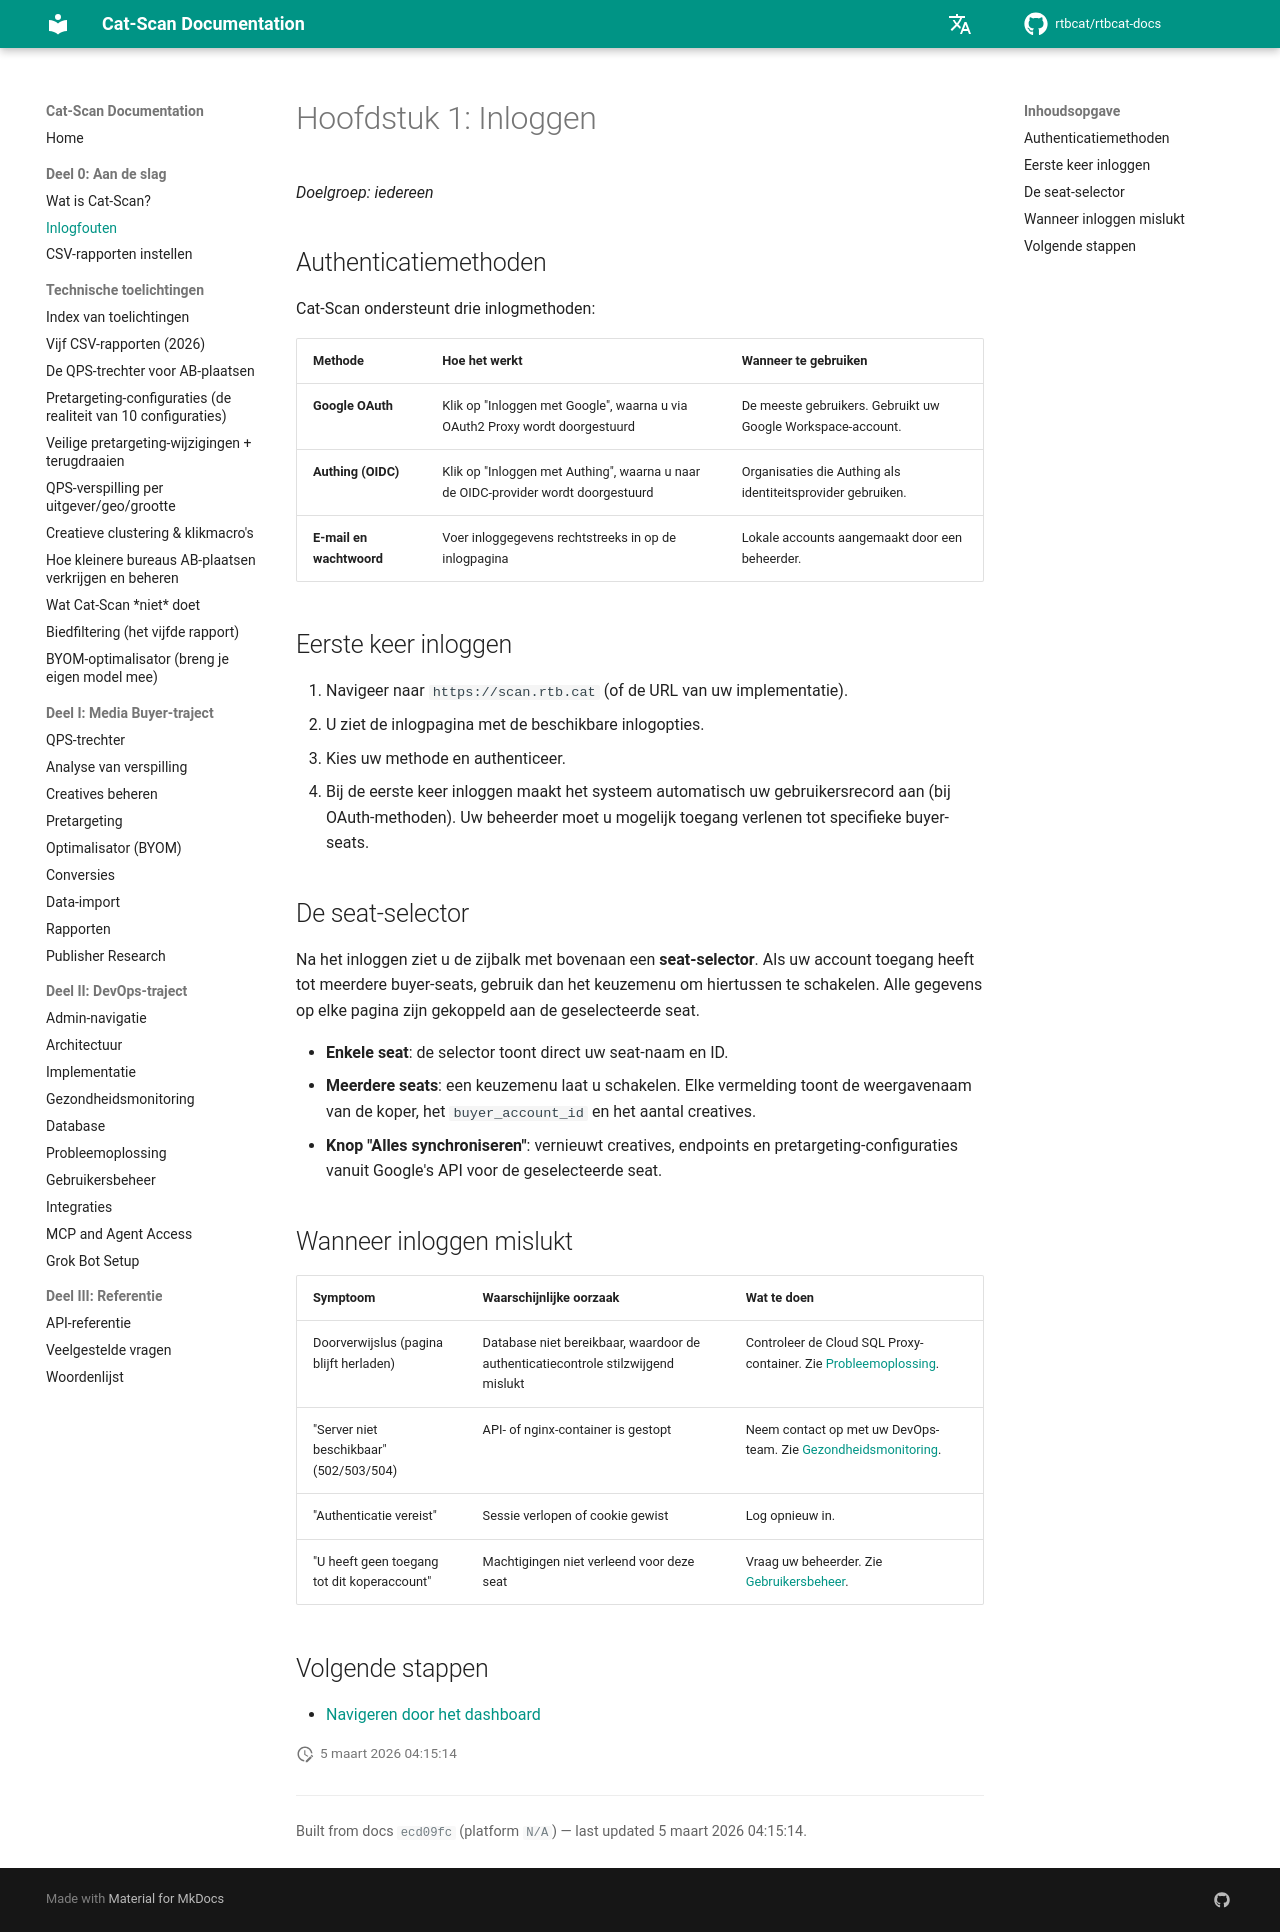

repository: rtbcat/rtbcat-docs · page: nl/01-logging-in/index.html · generator: mkdocs

# Hoofdstuk 1: Inloggen

*Doelgroep: iedereen*

## Authenticatiemethoden

Cat-Scan ondersteunt drie inlogmethoden:

| Methode | Hoe het werkt | Wanneer te gebruiken |
|--------|-------------|-------------|
| **Google OAuth** | Klik op "Inloggen met Google", waarna u via OAuth2 Proxy wordt doorgestuurd | De meeste gebruikers. Gebruikt uw Google Workspace-account. |
| **Authing (OIDC)** | Klik op "Inloggen met Authing", waarna u naar de OIDC-provider wordt doorgestuurd | Organisaties die Authing als identiteitsprovider gebruiken. |
| **E-mail en wachtwoord** | Voer inloggegevens rechtstreeks in op de inlogpagina | Lokale accounts aangemaakt door een beheerder. |

## Eerste keer inloggen

1. Navigeer naar `https://scan.rtb.cat` (of de URL van uw implementatie).
2. U ziet de inlogpagina met de beschikbare inlogopties.
3. Kies uw methode en authenticeer.
4. Bij de eerste keer inloggen maakt het systeem automatisch uw
   gebruikersrecord aan (bij OAuth-methoden). Uw beheerder moet u mogelijk
   toegang verlenen tot specifieke buyer-seats.

## De seat-selector

Na het inloggen ziet u de zijbalk met bovenaan een **seat-selector**.
Als uw account toegang heeft tot meerdere buyer-seats, gebruik dan het
keuzemenu om hiertussen te schakelen. Alle gegevens op elke pagina zijn
gekoppeld aan de geselecteerde seat.

- **Enkele seat**: de selector toont direct uw seat-naam en ID.
- **Meerdere seats**: een keuzemenu laat u schakelen. Elke vermelding toont
  de weergavenaam van de koper, het `buyer_account_id` en het aantal creatives.
- **Knop "Alles synchroniseren"**: vernieuwt creatives, endpoints en
  pretargeting-configuraties vanuit Google's API voor de geselecteerde seat.

## Wanneer inloggen mislukt

| Symptoom | Waarschijnlijke oorzaak | Wat te doen |
|---------|-------------|------------|
| Doorverwijslus (pagina blijft herladen) | Database niet bereikbaar, waardoor de authenticatiecontrole stilzwijgend mislukt | Controleer de Cloud SQL Proxy-container. Zie [Probleemoplossing](15-troubleshooting.md). |
| "Server niet beschikbaar" (502/503/504) | API- of nginx-container is gestopt | Neem contact op met uw DevOps-team. Zie [Gezondheidsmonitoring](13-health-monitoring.md). |
| "Authenticatie vereist" | Sessie verlopen of cookie gewist | Log opnieuw in. |
| "U heeft geen toegang tot dit koperaccount" | Machtigingen niet verleend voor deze seat | Vraag uw beheerder. Zie [Gebruikersbeheer](16-user-admin.md). |

## Volgende stappen

- [Navigeren door het dashboard](02-navigating-the-dashboard.md)
